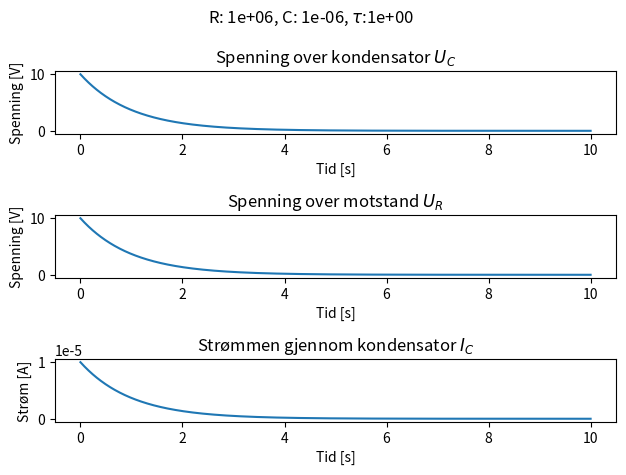

Write the Python code that produced this figure.
# file kondensator-017
import numpy as np
import matplotlib.pyplot as plt

# Resistor
# Debouncing switches1 kΩ – 100 kΩ
# Timing circuits (e.g. 555)10 kΩ – 1 MΩ
# Audio filters1 kΩ – 100 kΩ
# Power supply smoothing10 Ω – 1 kΩ

# Capacitor
# Ceramic1 pF – 1 µF Decoupling, filtering
# Electrolytic1 µF – 10,000 µF Power supply smoothing
# Tantalum0.1 µF – 470 µF
# Stable filtering, compact size
# Film1 nF – 10 µF Audio, precision circuits
# Supercapacitors 0.1 F – 5000 F Energy storage, backup power

# Spenning over kondensator Utladning

#### KAN ENDRE Variabel ###########
U = 10  # [V]
R = 10**6  # 1 [Mohm]
C = 10**-6  # 1 [uF]
tid = 10  # [s]
###################################

t = np.linspace(0, tid, 1000)  # s
Uc = U * np.exp(-t / (R * C))


fig, axs = plt.subplots(3, 1)

axs[0].plot(t, Uc)
axs[0].set_xlabel("Tid [s]")
axs[0].set_ylabel("Spenning [V]")
axs[0].set_title("Spenning over kondensator $U_C$")

Ic = (U / R) * np.exp(-t / (R * C))
Ur = Ic * R

axs[1].plot(t, Ur)
axs[1].set_xlabel("Tid [s]")
axs[1].set_ylabel("Spenning [V]")
axs[1].set_title("Spenning over motstand $U_R$")


axs[2].plot(t, Ic)
axs[2].set_xlabel("Tid [s]")
axs[2].set_ylabel("Strøm [A]")
axs[2].set_title("Strømmen gjennom kondensator $I_C$")

fig.suptitle(f"R: {R:.0e}, C: {C:.0e}, $\\tau$:{R*C:.0e}")
plt.tight_layout()
plt.show()
